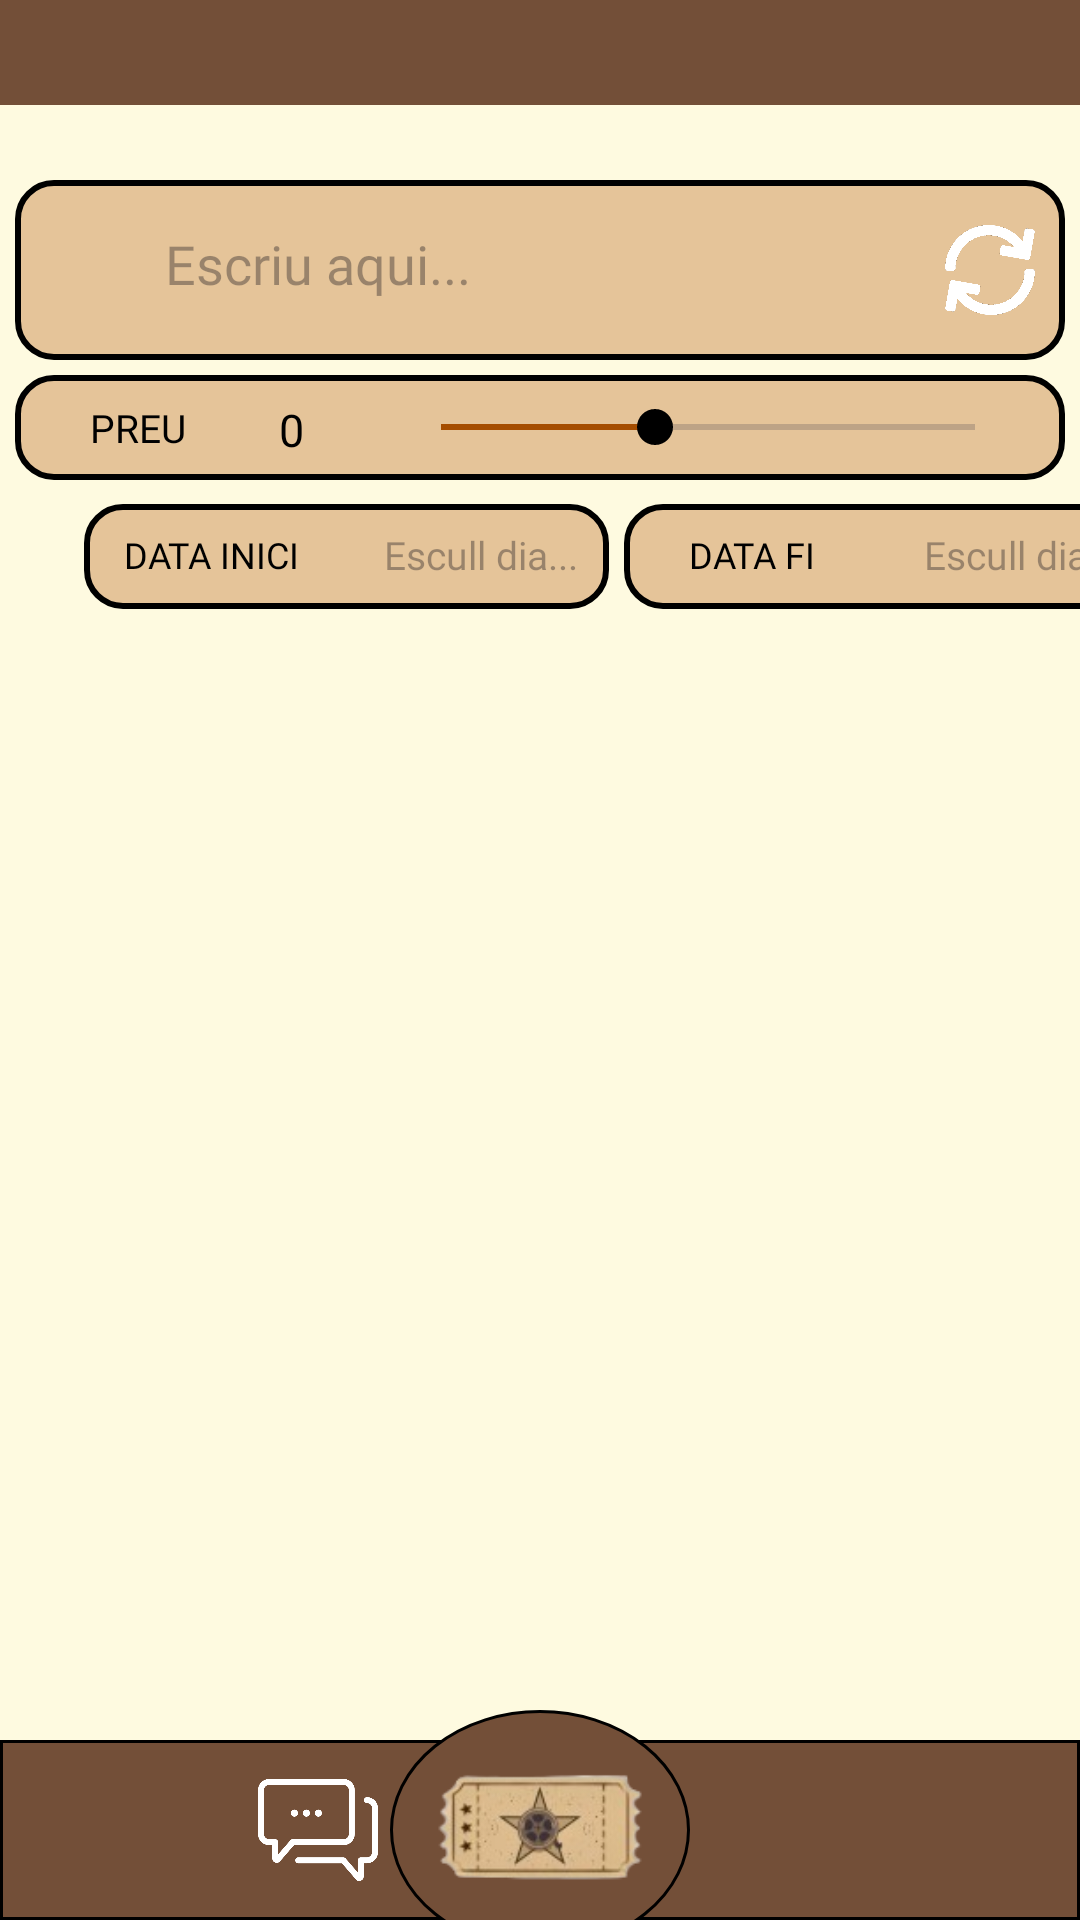

Reconstruct the res/layout file that produces this screen, plus the resources it refers to.
<!-- AndroidManifest.xml: application theme Theme.Bookaroom -->
<!-- res/layout/activity_search_event.xml -->
<?xml version="1.0" encoding="utf-8"?>
<androidx.constraintlayout.widget.ConstraintLayout
    xmlns:android="http://schemas.android.com/apk/res/android"
    xmlns:app="http://schemas.android.com/apk/res-auto"
    xmlns:tools="http://schemas.android.com/tools"
    android:layout_width="match_parent"
    android:layout_height="match_parent"
    android:background="@color/white">
    <include
        android:id="@+id/navigationBarLayout"
        layout="@layout/top_line" />

    <androidx.constraintlayout.widget.ConstraintLayout
        android:id="@+id/constraintLayout2"
        android:layout_width="350dp"
        android:layout_height="60dp"
        android:layout_marginTop="60dp"
        android:background="@drawable/eventinfo_background"
        app:layout_constraintEnd_toEndOf="parent"
        app:layout_constraintHorizontal_bias="0.491"
        app:layout_constraintStart_toStartOf="parent"
        app:layout_constraintTop_toTopOf="parent">

        <ImageView
            android:id="@+id/SearchClick"
            android:layout_width="30dp"
            android:layout_height="30dp"
            android:layout_marginStart="15dp"
            android:background="@drawable/search_icon"
            app:layout_constraintBottom_toBottomOf="parent"
            app:layout_constraintStart_toStartOf="parent"
            app:layout_constraintTop_toTopOf="parent" />

        <EditText
            android:id="@+id/searchEventBox"
            android:background="@color/beige"
            android:layout_width="250dp"
            android:layout_height="20dp"
            android:fontFamily="@font/outfit_regular"
            android:hint="@string/search_hint"
            android:textColor="@color/black"
            app:layout_constraintBottom_toBottomOf="parent"
            app:layout_constraintEnd_toEndOf="parent"
            app:layout_constraintHorizontal_bias="0.09"
            app:layout_constraintStart_toEndOf="@+id/SearchClick"
            app:layout_constraintTop_toTopOf="parent" />

        <ImageView
            android:id="@+id/reloadList"
            android:background="@drawable/reload_ic"
            android:layout_width="30dp"
            android:layout_height="30dp"
            app:layout_constraintBottom_toBottomOf="parent"
            app:layout_constraintEnd_toEndOf="parent"
            app:layout_constraintStart_toEndOf="@+id/searchEventBox"
            app:layout_constraintTop_toTopOf="parent" />

    </androidx.constraintlayout.widget.ConstraintLayout>

    <androidx.constraintlayout.widget.ConstraintLayout
        android:id="@+id/constraintLayout4"
        android:layout_width="350dp"
        android:layout_height="35dp"
        android:layout_marginTop="5dp"
        android:background="@drawable/eventinfo_background"
        app:layout_constraintEnd_toEndOf="parent"
        app:layout_constraintStart_toStartOf="parent"
        app:layout_constraintTop_toBottomOf="@+id/constraintLayout2">

        <TextView
            android:id="@+id/priceNumber"
            android:layout_width="40dp"
            android:layout_height="20dp"
            android:layout_marginStart="72dp"
            android:fontFamily="@font/outfit_medium"
            android:gravity="center"
            android:text="0"
            android:textColor="@color/black"
            android:textSize="15sp"
            app:layout_constraintBottom_toBottomOf="parent"
            app:layout_constraintStart_toStartOf="parent"
            app:layout_constraintTop_toTopOf="parent"
            app:layout_constraintVertical_bias="0.533" />

        <TextView
            android:id="@+id/textView4"
            android:layout_width="50dp"
            android:layout_height="20dp"
            android:layout_marginStart="16dp"
            android:fontFamily="@font/outfit_medium"
            android:gravity="center"
            android:text="@string/price"
            android:textColor="@color/black"
            android:textSize="13sp"
            app:layout_constraintBottom_toBottomOf="parent"
            app:layout_constraintStart_toStartOf="parent"
            app:layout_constraintTop_toTopOf="parent" />

        <SeekBar
            android:id="@+id/seekBarSearch"
            android:layout_width="210dp"
            android:layout_height="0dp"
            android:progress="40"
            android:progressTint="@color/dark_orange"
            android:thumbTint="@color/black"
            app:layout_constraintBottom_toBottomOf="parent"
            app:layout_constraintEnd_toEndOf="parent"
            app:layout_constraintStart_toEndOf="@+id/priceNumber"
            app:layout_constraintTop_toTopOf="parent" />

    </androidx.constraintlayout.widget.ConstraintLayout>

    <androidx.constraintlayout.widget.ConstraintLayout
        android:id="@+id/constraintLayoutDataFi"
        android:layout_width="175dp"
        android:layout_height="35dp"
        android:layout_marginStart="28dp"
        android:layout_marginTop="8dp"
        android:background="@drawable/eventinfo_background"
        app:layout_constraintStart_toStartOf="parent"
        app:layout_constraintTop_toBottomOf="@+id/constraintLayout4">

        <TextView
            android:id="@+id/textView5"
            android:layout_width="85dp"
            android:layout_height="30dp"
            android:fontFamily="@font/outfit_regular"
            android:gravity="center"
            android:text="@string/start_date"
            android:textColor="@color/black"
            android:textSize="12sp"
            app:layout_constraintBottom_toBottomOf="parent"
            app:layout_constraintEnd_toEndOf="parent"
            app:layout_constraintHorizontal_bias="0.0"
            app:layout_constraintStart_toStartOf="parent"
            app:layout_constraintTop_toTopOf="parent"
            app:layout_constraintVertical_bias="0.4" />

        <TextView
            android:id="@+id/selectStartDate"
            android:layout_width="85dp"
            android:layout_height="30dp"
            android:layout_marginStart="5dp"
            android:fontFamily="@font/outfit_regular"
            android:gravity="center"
            android:hint="@string/select_date"
            android:textColor="@color/black"
            android:textSize="13sp"
            app:layout_constraintBottom_toBottomOf="parent"
            app:layout_constraintEnd_toEndOf="parent"
            app:layout_constraintStart_toEndOf="@+id/textView5"
            app:layout_constraintTop_toTopOf="parent"
            app:layout_constraintVertical_bias="0.4" />

    </androidx.constraintlayout.widget.ConstraintLayout>

    <androidx.constraintlayout.widget.ConstraintLayout
        android:layout_width="175dp"
        android:layout_height="35dp"
        android:layout_marginStart="208dp"
        android:layout_marginTop="8dp"
        android:background="@drawable/eventinfo_background"
        app:layout_constraintStart_toStartOf="parent"
        app:layout_constraintTop_toBottomOf="@+id/constraintLayout4">

        <TextView
            android:id="@+id/textView6"
            android:layout_width="85dp"
            android:layout_height="30dp"
            android:fontFamily="@font/outfit_regular"
            android:gravity="center"
            android:text="@string/end_date"
            android:textColor="@color/black"
            android:textSize="12sp"
            app:layout_constraintBottom_toBottomOf="parent"
            app:layout_constraintEnd_toEndOf="parent"
            app:layout_constraintHorizontal_bias="0.0"
            app:layout_constraintStart_toStartOf="parent"
            app:layout_constraintTop_toTopOf="parent"
            app:layout_constraintVertical_bias="0.4" />

        <TextView
            android:id="@+id/SelectEndDate"
            android:layout_width="85dp"
            android:layout_height="30dp"
            android:layout_marginStart="5dp"
            android:fontFamily="@font/outfit_regular"
            android:gravity="center"
            android:hint="@string/select_date"
            android:textColor="@color/black"
            android:textSize="13sp"
            app:layout_constraintBottom_toBottomOf="parent"
            app:layout_constraintEnd_toEndOf="parent"
            app:layout_constraintStart_toEndOf="@+id/textView6"
            app:layout_constraintTop_toTopOf="parent"
            app:layout_constraintVertical_bias="0.4" />

    </androidx.constraintlayout.widget.ConstraintLayout>

    <androidx.recyclerview.widget.RecyclerView
        android:id="@+id/recyclerView"
        android:layout_width="match_parent"
        android:layout_height="0dp"
        android:layout_marginBottom="56dp"
        android:padding="8dp"
        app:layout_constraintBottom_toBottomOf="parent"
        app:layout_constraintTop_toBottomOf="@+id/constraintLayoutDataFi"
        app:layout_constraintVertical_bias="1.0"
        tools:layout_editor_absoluteX="0dp" />

    <View
        android:id="@+id/shadowBackrgound"
        android:layout_width="match_parent"
        android:layout_height="match_parent"
        android:visibility="gone"
        android:background="#80000000"/>

    <androidx.fragment.app.FragmentContainerView
        android:id="@+id/showEventsDetails"
        android:layout_width="wrap_content"
        android:layout_height="wrap_content"
        app:layout_constraintBottom_toBottomOf="@+id/recyclerView"
        app:layout_constraintEnd_toEndOf="parent"
        app:layout_constraintHorizontal_bias="0.48"
        app:layout_constraintStart_toStartOf="parent"
        app:layout_constraintTop_toTopOf="parent"
        android:visibility="gone"
        app:layout_constraintVertical_bias="0.514" />

    <include
        android:id="@+id/navigationBarLayout"
        layout="@layout/navigation_bar" />

</androidx.constraintlayout.widget.ConstraintLayout>
<!-- res/layout/top_line.xml (included above) -->
<?xml version="1.0" encoding="utf-8"?>
<androidx.constraintlayout.widget.ConstraintLayout xmlns:android="http://schemas.android.com/apk/res/android"
    xmlns:app="http://schemas.android.com/apk/res-auto"
    xmlns:tools="http://schemas.android.com/tools"
    android:layout_width="match_parent"
    android:layout_height="85dp"
    >

    <View
        android:id="@+id/view"
        android:layout_width="match_parent"
        android:layout_height="35dp"
        android:background="@color/brown"
        app:layout_constraintBottom_toBottomOf="parent"
        app:layout_constraintEnd_toEndOf="parent"
        app:layout_constraintHorizontal_bias="0.0"
        app:layout_constraintStart_toStartOf="parent"
        app:layout_constraintTop_toTopOf="parent"
        app:layout_constraintVertical_bias="0.0" />

</androidx.constraintlayout.widget.ConstraintLayout>
<!-- res/layout/navigation_bar.xml (included above) -->
<?xml version="1.0" encoding="utf-8"?>
<androidx.constraintlayout.widget.ConstraintLayout
    xmlns:android="http://schemas.android.com/apk/res/android"
    xmlns:app="http://schemas.android.com/apk/res-auto"
    android:id="@+id/navigationBarConstraint"
    android:layout_width="match_parent"
    android:layout_height="75dp"
    android:foregroundGravity="center"
    app:layout_constraintBottom_toBottomOf="parent"
    app:layout_constraintEnd_toEndOf="parent"
    app:layout_constraintStart_toStartOf="parent">

    <androidx.constraintlayout.widget.ConstraintLayout
        android:id="@+id/constraintLayout"
        android:layout_width="match_parent"
        android:layout_height="60dp"
        android:background="@drawable/navigation_bar"
        android:foregroundGravity="center"
        app:layout_constraintBottom_toBottomOf="parent"
        app:layout_constraintEnd_toEndOf="parent"
        app:layout_constraintStart_toStartOf="parent">

        <ImageView
            android:id="@+id/navInventariIcon"
            android:layout_width="40dp"
            android:layout_height="40dp"
            android:src="@drawable/inventori_icon"
            app:layout_constraintBottom_toBottomOf="parent"
            app:layout_constraintEnd_toEndOf="parent"
            app:layout_constraintHorizontal_bias="0.725"
            app:layout_constraintStart_toStartOf="parent"
            app:layout_constraintTop_toTopOf="parent" />

        <ImageView
            android:id="@+id/navChatIcon"
            android:layout_width="40dp"
            android:layout_height="40dp"
            android:src="@drawable/chat_icon"
            app:layout_constraintBottom_toBottomOf="parent"
            app:layout_constraintEnd_toEndOf="parent"
            app:layout_constraintHorizontal_bias="0.269"
            app:layout_constraintStart_toStartOf="parent"
            app:layout_constraintTop_toTopOf="parent" />

        <ImageView
            android:id="@+id/navSearchIcon"
            android:layout_width="40dp"
            android:layout_height="40dp"
            android:background="@drawable/search_icon"
            app:layout_constraintBottom_toBottomOf="parent"
            app:layout_constraintEnd_toEndOf="parent"
            app:layout_constraintHorizontal_bias="0.102"
            app:layout_constraintStart_toStartOf="parent"
            app:layout_constraintTop_toTopOf="parent" />

        <ImageView
            android:id="@+id/navProfileIcon"
            android:layout_width="40dp"
            android:layout_height="40dp"
            android:src="@drawable/profile__icon"
            app:layout_constraintBottom_toBottomOf="parent"
            app:layout_constraintEnd_toEndOf="parent"
            app:layout_constraintHorizontal_bias="0.9"
            app:layout_constraintStart_toStartOf="parent"
            app:layout_constraintTop_toTopOf="parent" />
    </androidx.constraintlayout.widget.ConstraintLayout>

    <androidx.constraintlayout.widget.ConstraintLayout
        android:id="@+id/semiCircleLayout"
        android:layout_width="100dp"
        android:layout_height="80dp"
        android:background="@drawable/semi_circle_nav"
        android:foregroundGravity="center"
        app:layout_constraintBottom_toBottomOf="@+id/constraintLayout"
        app:layout_constraintStart_toStartOf="@+id/constraintLayout"
        app:layout_constraintEnd_toEndOf="@+id/constraintLayout"
        app:layout_constraintTop_toTopOf="@+id/constraintLayout"
        app:layout_constraintVertical_bias="0.5">

        <ImageView
            android:id="@+id/navReservaIcon"
            android:layout_width="70dp"
            android:layout_height="40dp"
            android:src="@drawable/nav_reserva_icon"
            app:layout_constraintBottom_toBottomOf="parent"
            app:layout_constraintEnd_toEndOf="parent"
            app:layout_constraintStart_toStartOf="parent"
            app:layout_constraintTop_toTopOf="parent" />

    </androidx.constraintlayout.widget.ConstraintLayout>

</androidx.constraintlayout.widget.ConstraintLayout>
<!-- resources referenced by this layout -->
<resources>
  <color name="beige">#E5C499</color>
  <color name="black">#000000</color>
  <color name="brown">#734F38</color>
  <color name="dark_orange">#A54D00</color>
  <color name="white">#FEFAE0</color>
  <!-- drawable chat_icon: png bitmap (drawable, 17723 bytes) -->
  <!-- drawable eventinfo_background (drawable) -->
  <?xml version="1.0" encoding="utf-8"?>
  <shape xmlns:android="http://schemas.android.com/apk/res/android"
      android:shape="rectangle">
  
      <solid android:color="@color/beige" />
  
      <corners android:radius="12dp" />
      <stroke android:color="@color/black" android:width="2dp"/>
  
  </shape>
  <!-- drawable nav_reserva_icon: png bitmap (drawable, 14083 bytes) -->
  <!-- drawable navigation_bar (drawable) -->
  <?xml version="1.0" encoding="utf-8"?>
  <layer-list xmlns:android="http://schemas.android.com/apk/res/android">
      <item>
          <shape android:shape="rectangle">
              <solid android:color="@color/brown"/>
              <stroke android:color="@color/black" android:width="1dp"/>
          </shape>
      </item>
  </layer-list>
  <!-- drawable reload_ic: png bitmap (drawable, 25216 bytes) -->
  <!-- drawable semi_circle_nav (drawable) -->
  <?xml version="1.0" encoding="utf-8"?>
  <shape xmlns:android="http://schemas.android.com/apk/res/android"
      android:shape="oval">
      <solid android:color="@color/brown"/>
      <size android:width="80dp" android:height="100dp"/>
      <stroke android:color="@color/black" android:width="1dp"/>
  </shape>
  <string name="end_date">DATA FI</string>
  <string name="price">PREU</string>
  <string name="search_hint">Escriu aqui...</string>
  <string name="select_date">Escull dia...</string>
  <string name="start_date">DATA INICI</string>
  <style name="Theme.Bookaroom" parent="Base.Theme.Bookaroom" />
  <style name="Base.Theme.Bookaroom" parent="Theme.Material3.DayNight.NoActionBar">
          <item name="android:windowNoTitle">true</item>
          <item name="android:windowActionBar">false</item>
          <item name="android:windowFullscreen">true</item>
          <item name="android:windowContentOverlay">@null</item>
      </style>
</resources>
